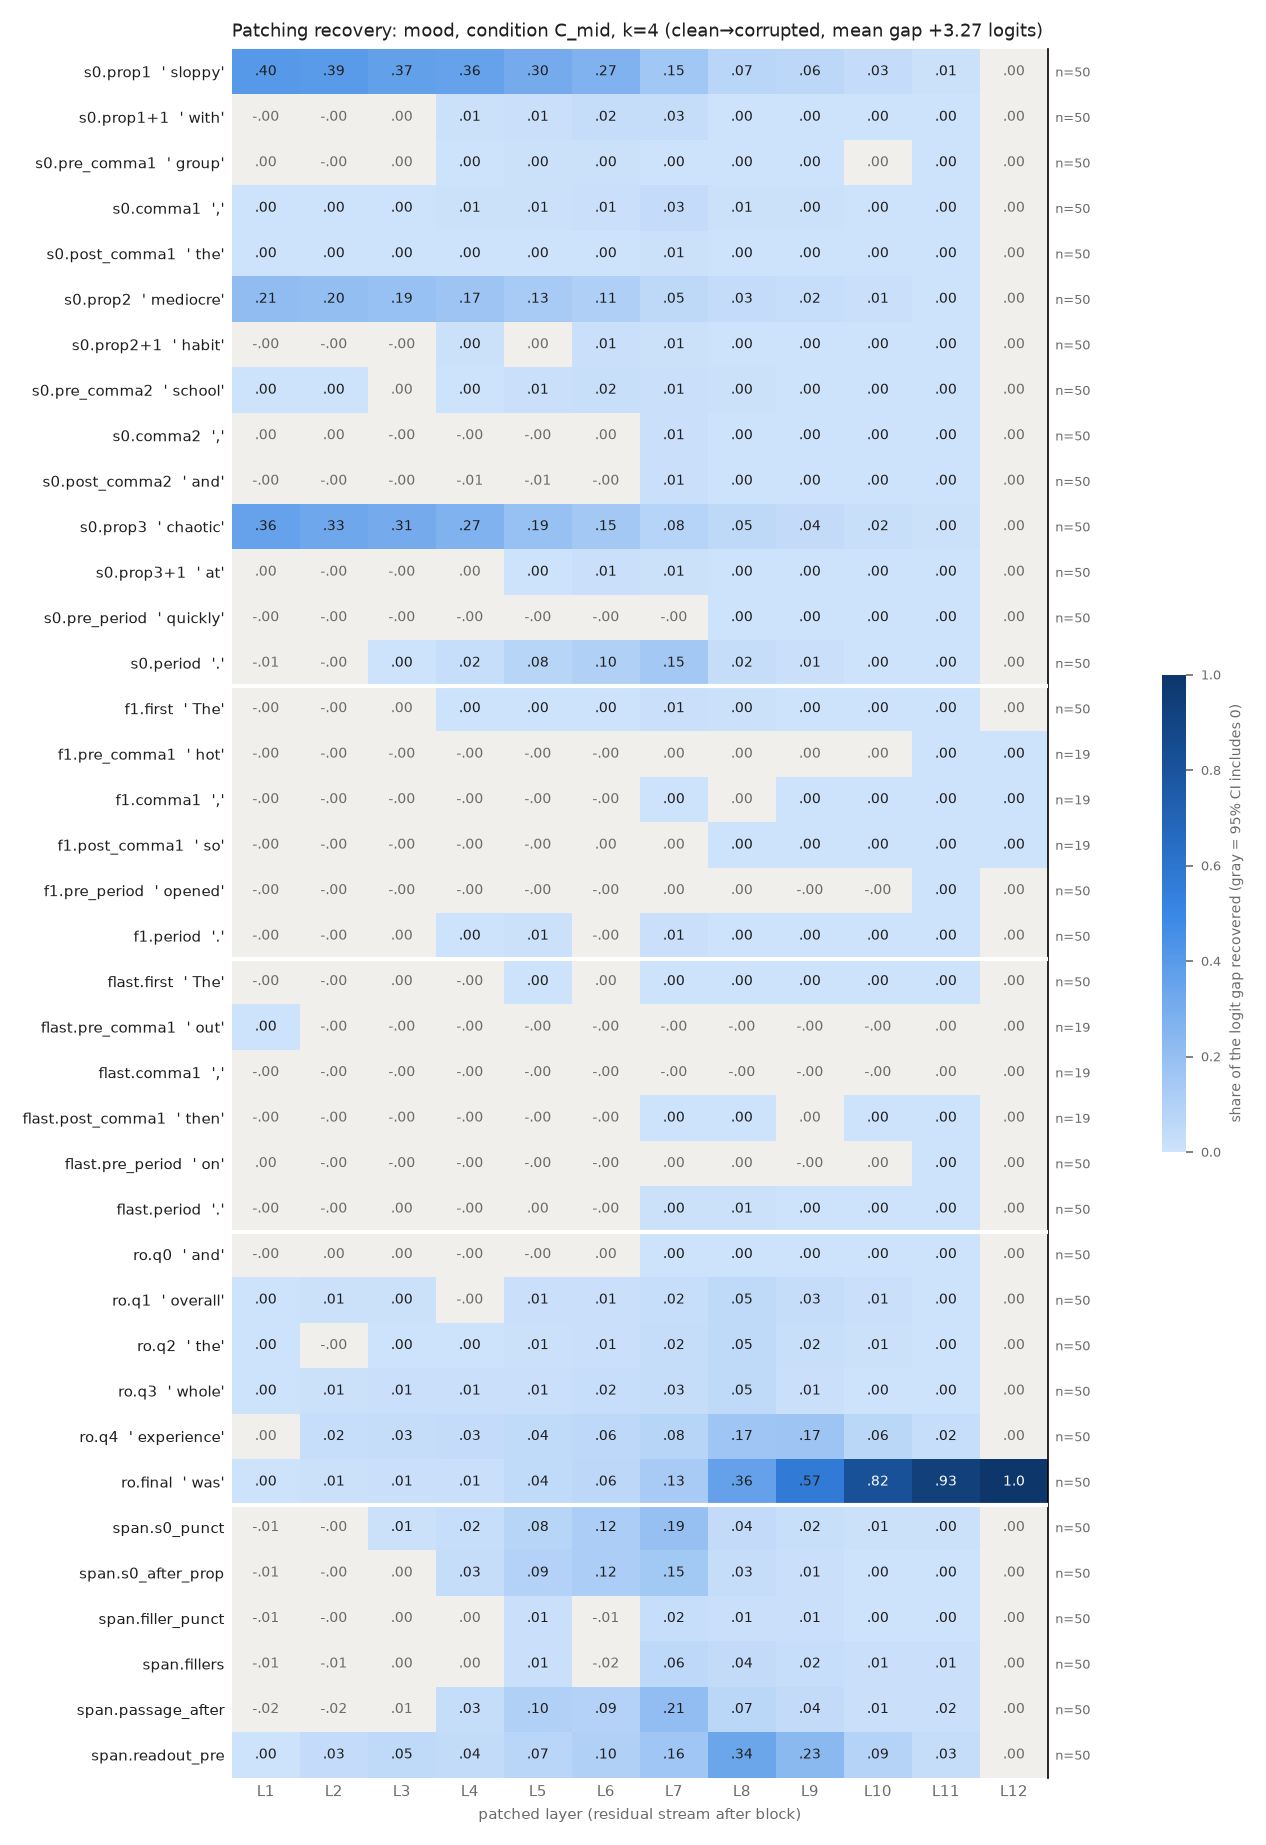

The table this chart was drawn from, first rows:
row, example, layer, recovery, ci_lo, ci_hi, n_pairs
s0.prop1, sloppy, 1, 0.403, 0.3543, 0.4516, 50
s0.prop1, sloppy, 2, 0.3907, 0.3425, 0.4379, 50
s0.prop1, sloppy, 3, 0.3668, 0.321, 0.4115, 50
s0.prop1, sloppy, 4, 0.3558, 0.3119, 0.3994, 50
s0.prop1, sloppy, 5, 0.3047, 0.2668, 0.3439, 50
s0.prop1, sloppy, 6, 0.272, 0.2365, 0.3075, 50
s0.prop1, sloppy, 7, 0.1542, 0.1292, 0.1801, 50
s0.prop1, sloppy, 8, 0.07383, 0.06368, 0.08502, 50
s0.prop1, sloppy, 9, 0.05905, 0.05071, 0.06729, 50
s0.prop1, sloppy, 10, 0.03365, 0.02855, 0.0387, 50
s0.prop1, sloppy, 11, 0.006489, 0.005633, 0.007392, 50
s0.prop1, sloppy, 12, 5.421793054589819e-07, -2.1189155876005713e-07, 1.309790684087369e-06, 50
s0.prop1+1, with, 1, -0.000492, -0.001353, 0.0002696, 50
s0.prop1+1, with, 2, -0.0008919, -0.002159, 0.000207, 50
s0.prop1+1, with, 3, 0.000654, -0.001667, 0.00286, 50
s0.prop1+1, with, 4, 0.006043, 0.00238, 0.009957, 50
s0.prop1+1, with, 5, 0.01096, 0.005775, 0.01625, 50
s0.prop1+1, with, 6, 0.02438, 0.01929, 0.02958, 50
s0.prop1+1, with, 7, 0.03118, 0.02264, 0.04176, 50
s0.prop1+1, with, 8, 0.002378, 0.00162, 0.003159, 50
s0.prop1+1, with, 9, 0.000814, 0.0004561, 0.001141, 50
s0.prop1+1, with, 10, 0.0005365, 0.0002423, 0.0007816, 50
s0.prop1+1, with, 11, 0.0003086, 0.0001849, 0.0004178, 50
s0.prop1+1, with, 12, 5.421793054589819e-07, -1.836857465531533e-07, 1.2832248172017702e-06, 50
s0.pre_comma1, group, 1, 0.0004359, -0.0002317, 0.001107, 50
s0.pre_comma1, group, 2, -1.388678608175586e-05, -0.0008445, 0.0008646, 50
s0.pre_comma1, group, 3, 0.0007639, -0.0003042, 0.001881, 50
s0.pre_comma1, group, 4, 0.001775, 0.0003724, 0.003318, 50
s0.pre_comma1, group, 5, 0.003949, 0.002546, 0.005234, 50
s0.pre_comma1, group, 6, 0.004384, 0.002531, 0.006292, 50
s0.pre_comma1, group, 7, 0.002251, 0.0003134, 0.004407, 50
s0.pre_comma1, group, 8, 0.002119, 0.001281, 0.00307, 50
s0.pre_comma1, group, 9, 0.001011, 0.0004828, 0.001607, 50
s0.pre_comma1, group, 10, 0.0001481, -0.0002786, 0.0005489, 50
s0.pre_comma1, group, 11, 0.000412, 0.0003269, 0.000506, 50
s0.pre_comma1, group, 12, 5.421793054589819e-07, -1.6771365747573218e-07, 1.3175295724909492e-06, 50
s0.comma1, ,, 1, 0.001005, 0.0002353, 0.001754, 50
s0.comma1, ,, 2, 0.001692, 0.0007566, 0.002694, 50
s0.comma1, ,, 3, 0.003749, 0.002563, 0.004969, 50
s0.comma1, ,, 4, 0.005729, 0.004254, 0.007226, 50
s0.comma1, ,, 5, 0.006281, 0.003715, 0.008981, 50
s0.comma1, ,, 6, 0.01111, 0.007381, 0.01505, 50
s0.comma1, ,, 7, 0.03458, 0.02629, 0.04351, 50
s0.comma1, ,, 8, 0.007181, 0.005777, 0.008631, 50
s0.comma1, ,, 9, 0.004455, 0.003774, 0.005156, 50
s0.comma1, ,, 10, 0.003258, 0.002862, 0.003678, 50
s0.comma1, ,, 11, 0.001955, 0.001707, 0.002213, 50
s0.comma1, ,, 12, 5.421793054589819e-07, -1.813256727957104e-07, 1.3204394381587818e-06, 50
s0.post_comma1, the, 1, 0.0005362, 0.0002672, 0.0008069, 50
s0.post_comma1, the, 2, 0.001156, 0.0007771, 0.001551, 50
s0.post_comma1, the, 3, 0.001585, 0.00103, 0.002153, 50
s0.post_comma1, the, 4, 0.001834, 0.001397, 0.002259, 50
s0.post_comma1, the, 5, 0.001025, 0.000371, 0.001731, 50
s0.post_comma1, the, 6, 0.001983, 0.001362, 0.002623, 50
s0.post_comma1, the, 7, 0.006474, 0.005191, 0.00793, 50
s0.post_comma1, the, 8, 0.002084, 0.00166, 0.002547, 50
s0.post_comma1, the, 9, 0.001279, 0.0009964, 0.001574, 50
s0.post_comma1, the, 10, 0.0009659, 0.0007389, 0.001211, 50
s0.post_comma1, the, 11, 0.0008096, 0.000631, 0.001002, 50
s0.post_comma1, the, 12, 5.421793054589819e-07, -1.7228060408775867e-07, 1.3159069937449816e-06, 50
... 396 more rows
